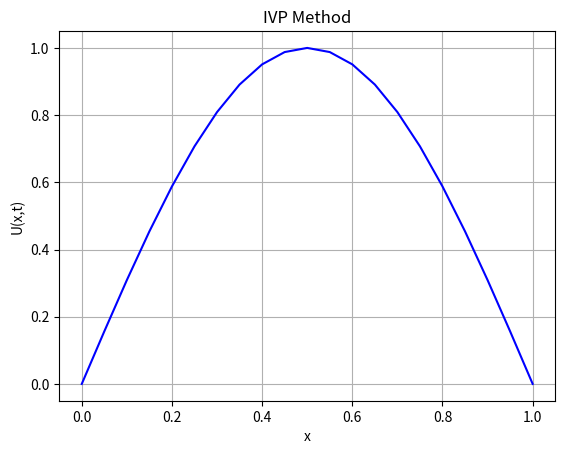
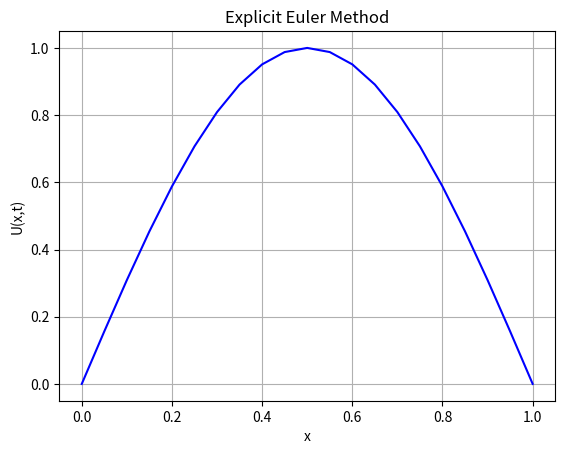

The script that saved these images, in order:
import numpy as np
from scipy.integrate import solve_ivp
import matplotlib.pyplot as plt
import matplotlib.animation as animation

class BoundaryCondition:
    def __init__(self, bc, value):
        self.bc = bc
        self.value = value

class DiffusionProblem:
    def __init__(self, N, a, b, D, q, initial_condition, boundary_conditions, time_span, t_eval, method):
        self.N = N
        self.a = a
        self.b = b
        self.D = D
        self.q = q
        self.initial_condition = initial_condition
        self.boundary_conditions = boundary_conditions
        self.time_span = time_span
        self.t_eval = t_eval
        self.method = method

def diffusion_rhs(t, U, D, q, a, b, N, left_BC, right_BC):
    dUdt = np.zeros_like(U)

    x = np.linspace(a, b, N+1)
    dx = x[1] - x[0]

    # Interior points
    for i in range(1, N):
        dUdt[i] = D * (U[i+1] - 2*U[i] + U[i-1]) / dx**2 + q(0, x[i], U[i], a, b)

    # Apply boundary conditions
    if left_BC.bc == 'dirichlet':
        dUdt[0] = left_BC.value
    elif left_BC.bc == 'neumann':
        #dUdt[0] = left_BC.value
        dUdt[0] = (U[1] - U[0]) / dx 
    elif left_BC.bc == 'robin':
        dUdt[0] = (U[1] - U[0]) / dx + left_BC.value * (U[0] - a)

    if right_BC.bc == 'dirichlet':
        #dUdt[N] = (U[N] - U[N-1]) / dx
        dUdt[N] = 0
    elif right_BC.bc == 'neumann':
        dUdt[N] = right_BC.value
    elif right_BC.bc == 'robin':
        dUdt[N] = (U[N] - U[N-1]) / dx + right_BC.value * (b - U[N])

    return dUdt

def explicit_euler_step(U, D, q, dt, a, b, N, left_BC, right_BC):
    U_new = np.zeros_like(U)

    # Apply boundary conditions
    if left_BC.bc == 'dirichlet':
        U_new[0] = left_BC.value
    elif left_BC.bc == 'neumann':
        U_new[0] = U[0] + dt * left_BC.value
    elif left_BC.bc == 'robin':
        U_new[0] = U[0] + dt * (left_BC.value(0) * (U[0] - a))

    dx = (b - a) / N
    x = np.linspace(a, b, N+1)

    for i in range(1, N):
        U_new[i] = U[i] + dt * D * (U[i+1] - 2*U[i] + U[i-1]) / dx**2 + dt * q(0, x[i], U[i], a, b)

    if right_BC.bc == 'dirichlet':
        U_new[N] = right_BC.value
    elif right_BC.bc == 'neumann':
        U_new[N] = U[N] + dt * right_BC.value
    elif right_BC.bc == 'robin':
        U_new[N] = U[N] + dt * (right_BC.value(0) * (b - U[N]))

    return U_new


def solve_diffusion(problem):
    a = problem.a
    N = problem.N
    b = problem.b
    D = problem.D
    q = problem.q
    initial_condition = problem.initial_condition
    boundary_conditions = problem.boundary_conditions
    time_span = problem.time_span
    t_eval = problem.t_eval
    method = problem.method
    print(method)

    dx = (b - a) / N
    x = np.linspace(a, b, N+1)

    if method == 'explicit_euler':
        dt = time_span[1] / (len(t_eval) - 1)
        U = np.zeros((len(t_eval), N+1))
        U[0] = initial_condition(x)

        for i in range(len(t_eval) - 1):
            U[i+1] = explicit_euler_step(U[i], D, q, dt, a, b, N, boundary_conditions[0], boundary_conditions[1])

    elif method == 'solve_ivp':
        def diffusion_system(t, U):
            return diffusion_rhs(t, U, D, q, a, b, N, boundary_conditions[0], boundary_conditions[1])

        U = solve_ivp(diffusion_system, time_span, initial_condition(x), t_eval=t_eval, method='RK45').y
        U = U.T

    else:
        raise ValueError("Invalid method. Choose 'explicit_euler' or 'solve_ivp'.")

    return x, t_eval, U



def animate_solution(x, t_eval, U,title):
    fig, ax = plt.subplots()
    line, = ax.plot(x, U[0], color='blue')
    plt.title(title)
    plt.xlabel('x')
    plt.ylabel('U(x,t)')
    plt.grid(True)
    def update(frame):
        line.set_ydata(U[frame])
        line.set_xdata(x)  
        return line,

    ani = animation.FuncAnimation(fig, update, frames=len(t_eval), blit=True)
    plt.show()


def plot_solution(x, t_eval, U):
    plt.figure(figsize=(10, 6))
    for i in range(len(t_eval)):
        plt.plot(x, U[i], label=f't={t_eval[i]:.2f}')
    plt.xlabel('x')
    plt.ylabel('U')
    plt.legend()
    plt.title('Diffusion Solution')
    plt.show()


def main():
    a = 0
    b = 1
    D = 1
    N = 20
    T = 1

    q = lambda t, x, U, a, b: 0 #U * np.sin(x)

    def initial_condition(x):
        return np.sin(np.pi * x)

    def left_boundary_condition(t):
        return 0

    def right_boundary_condition(t):
        return 1

    time_span = (0, T)
    dt = 0.00125
    #value of dt where explicit euler method is stable critera:
    #dt <= dx**2/(2*D)
    dt_max = ((b-a)/N)**2/ (2 * D)
    print(dt_max)

    t_eval = np.arange(*time_span, dt)

    boundary_conditions = (BoundaryCondition('dirichlet', value=left_boundary_condition(0)),
                           BoundaryCondition('neumann', value=right_boundary_condition(0)))

    problem_ivp = DiffusionProblem(N,a, b, D, q, initial_condition, boundary_conditions, time_span, t_eval, method='solve_ivp')
    problem_euler = DiffusionProblem(N,a, b, D, q, initial_condition, boundary_conditions, time_span, t_eval, method='explicit_euler')
    
    x = np.linspace(a, b, N+1)
    x_ivp, t_eval_ivp, U_ivp = solve_diffusion(problem_ivp)
    x_euler, t_eval_euler, U_euler = solve_diffusion(problem_euler)

    animate_solution(x_ivp, t_eval_ivp, U_ivp, "IVP Method")
    
    animate_solution(x_euler, t_eval_euler, U_euler, "Explicit Euler Method")
    
if __name__ == '__main__':
    main()
